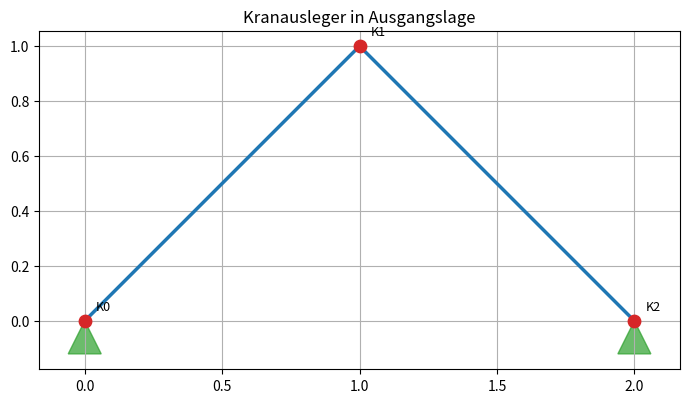

Here is the Python script that generated this plot:
import numpy as np
# --- Knotenkoordinaten: knoten_pos[n, :] = [x_n, y_n] in m ---
# Knoten 0: linkes Lager   (0.0, 0.0)
# Knoten 1: freier Knoten  (1.0, 1.0)  <- Last greift hier an
# Knoten 2: rechtes Lager  (2.0, 0.0)
knoten_pos = np.array([
    [0.0,  0.0],   # Knoten 0: x = 0.0 m, y = 0.0 m
    [1.0,  1.0],   # Knoten 1: x = 1.0 m, y = 1.0 m
    [2.0,  0.0],   # Knoten 2: x = 2.0 m, y = 0.0 m
])
anzahl_knoten = knoten_pos.shape[0]   # Anzahl der Zeilen = Anzahl Knoten

# --- Lagerknoten: diese Knoten können sich nicht verschieben ---
lager_indizes = [0, 2]

# Ausgabe
print("Knotenkoordinaten (x, y):")
for n in range(anzahl_knoten):
    print(f"  Knoten {n}: ({knoten_pos[n, 0]:.1f} m, {knoten_pos[n, 1]:.1f} m)")
print("Lagerindizes:", lager_indizes)

# Code-Zelle

# --- Konnektivitätsmatrix: verbindung[i, j] = 1 wenn Stab i-j existiert ---
# Stab 0-1: linkes Lager  -> freier Knoten
# Stab 1-2: freier Knoten -> rechtes Lager
verbindung = np.zeros((anzahl_knoten, anzahl_knoten))
verbindung[0, 1] = 1
verbindung[1, 2] = 1
verbindung = verbindung + verbindung.T   # symmetrisch machen

# Ausgabe
print("Konnektivitätsmatrix:")
print(verbindung.astype(int))

# --- Kraftmatrix: kraft_knoten[n, :] = [Fx_n, Fy_n] in N ---
# Knoten in den Zeilen (wie knoten_pos), Richtungen (x, y) in den Spalten.
kraft_knoten = np.zeros((anzahl_knoten, 2))
kraft_knoten[1, 1] = -5000.   # 5000 N nach unten an Knoten 1

# kraft_vektor fasst alle Knotenkräfte als 1D-Array zusammen:
# [Fx_0, Fy_0, Fx_1, Fy_1, Fx_2, Fy_2]
kraft_vektor = kraft_knoten.flatten()

# Ausgabe
print("Kraftvektor:", kraft_vektor, "N")

# Code-Zelle

import matplotlib.pyplot as plt

def zeichne_geometrie(titel=''):
    """Zeichnet die Ausgangslage des Fachwerks: Stäbe, Knoten und Lager.

    Hinweis: Zur Vereinfachung greift diese Funktion auf globale Variablen
    (knoten_pos, verbindung, lager_indizes, anzahl_knoten) zu. In größerer
    Software würde man diese Werte als Funktionsargumente übergeben.

    Parameters
    ----------
    titel : str
        Diagrammtitel.
    """
    fig, ax = plt.subplots(figsize=(7, 4))

    # Stäbe
    for i in range(anzahl_knoten):
        for j in range(i + 1, anzahl_knoten):
            if verbindung[i, j]:
                ax.plot([knoten_pos[i, 0], knoten_pos[j, 0]],
                        [knoten_pos[i, 1], knoten_pos[j, 1]],
                        color='tab:blue', linewidth=2.5)

    # Knoten
    ax.scatter(knoten_pos[:, 0], knoten_pos[:, 1],
               c='tab:red', s=80, zorder=5)
    for n in range(anzahl_knoten):
        ax.text(knoten_pos[n, 0] + 0.04, knoten_pos[n, 1] + 0.04,
                f'K{n}', fontsize=9)

    # Lager als grüne Dreiecke
    h, b = 0.12, 0.12
    for n in lager_indizes:
        x_dreieck = [knoten_pos[n, 0],
                     knoten_pos[n, 0] - b / 2,
                     knoten_pos[n, 0] + b / 2]
        y_dreieck = [knoten_pos[n, 1],
                     knoten_pos[n, 1] - h,
                     knoten_pos[n, 1] - h]
        ax.fill(x_dreieck, y_dreieck, color='tab:green', alpha=0.7)

    ax.set_title(titel)
    ax.set_aspect('equal')
    ax.grid(True)
    plt.tight_layout()
    plt.show()

zeichne_geometrie(titel='Kranausleger in Ausgangslage')

# Code-Zelle
